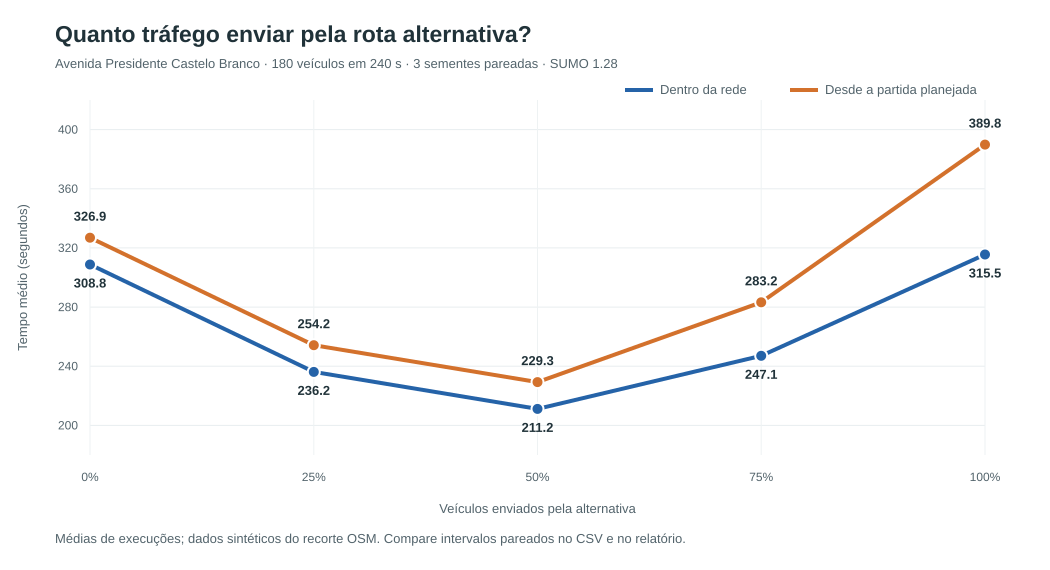

Data behind this chart, as committed beside it:
alternative_percent, repetitions, requested_total, completed_total, mean_travel_s, mean_door_to_door_s, mean_depart_delay_s, p95_travel_s, mean_time_loss_s, mean_waiting_s, peak_queue_primary, peak_queue_alternative, peak_pending_insertion, vs_0_travel_difference_s, vs_0_travel_ci95_low_s, vs_0_travel_ci95_high_s, vs_0_door_difference_s, vs_0_door_ci95_low_s, vs_0_door_ci95_high_s, vs_50_travel_difference_s, vs_50_travel_ci95_low_s, vs_50_travel_ci95_high_s, vs_50_door_difference_s, vs_50_door_ci95_low_s
0, 3, 540, 540, 308.8, 326.9, 18.2, 553.2, 223.2, 98.91, 44, 0, 30.67, 0.0, 0.0, 0.0, 0.0, 0.0, 0.0, 97.66, 64.4, 130.9, 97.6, 63.86
25, 3, 540, 540, 236.2, 254.2, 18.18, 359.2, 146.7, 70.1, 24.67, 8.33, 30.67, -72.64, -110.2, -35.05, -72.66, -109.9, -35.46, 25.02, 20.7, 29.35, 24.94, 21.3
50, 3, 540, 540, 211.2, 229.3, 18.26, 271.1, 117.7, 65.14, 21.33, 10.33, 30.67, -97.66, -130.9, -64.4, -97.6, -131.3, -63.86, 0.0, 0.0, 0.0, 0.0, 0.0
75, 3, 540, 540, 247.1, 283.2, 36.29, 359, 149.7, 73.04, 13.33, 11.67, 42, -61.74, -97.03, -26.45, -43.65, -69.22, -18.08, 35.92, 32.29, 39.55, 53.95, 43.66
100, 3, 540, 540, 315.5, 389.8, 74.43, 494.9, 214.2, 96.49, 0, 11, 63.67, 6.69, -31.11, 44.49, 62.92, 29.48, 96.37, 104.4, 99.5, 109.2, 160.5, 158.6
